pico-8 play session: mixed d-pad (fixed 12-tick cycle), after a click and taps of 🅾, ❎, 🅾+❎, 🅾 in the second before t = 0

[t = 2 s] mixed d-pad (1.2s cycle ×~1): → ← ↑ ↓ + 🅾/❎ taps, ~2s
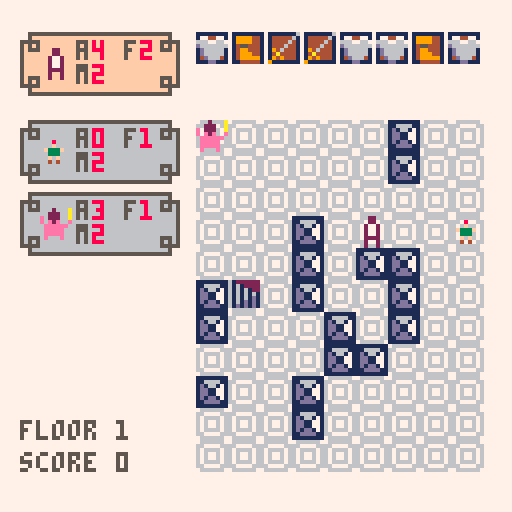
[t = 4 s] mixed d-pad (1.2s cycle ×~3): → ← ↑ ↓ + 🅾/❎ taps, ~4s
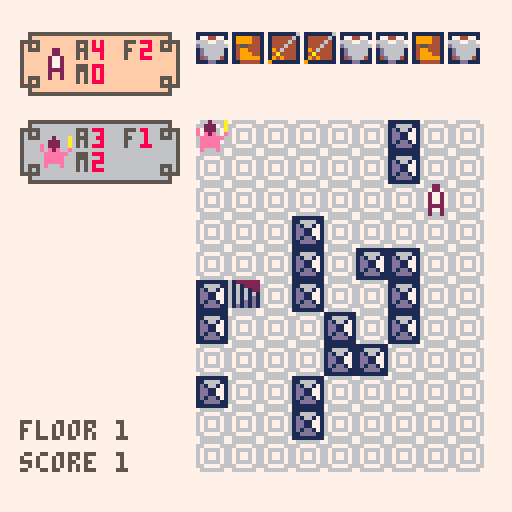
[t = 6 s] mixed d-pad (1.2s cycle ×~5): → ← ↑ ↓ + 🅾/❎ taps, ~6s
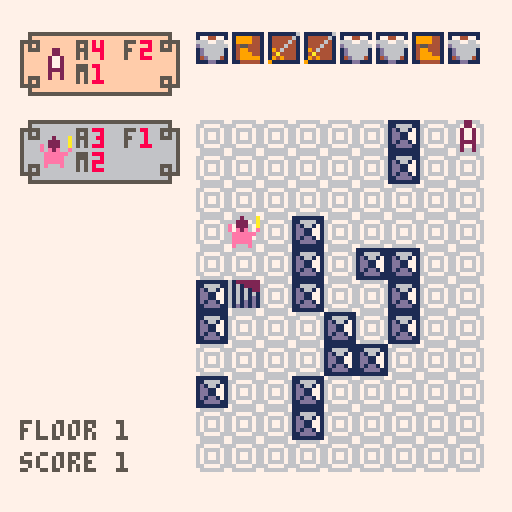
[t = 8 s] mixed d-pad (1.2s cycle ×~6): → ← ↑ ↓ + 🅾/❎ taps, ~8s
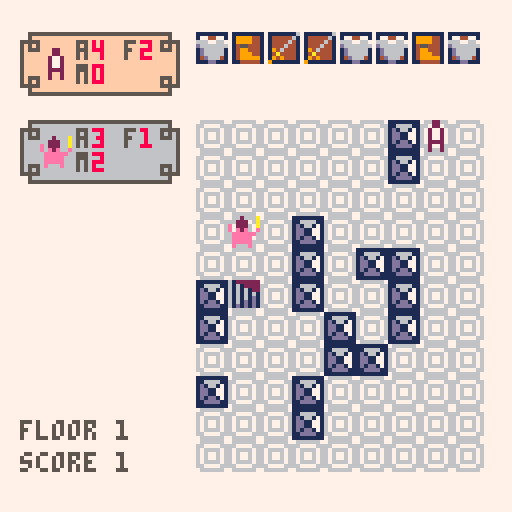

pico-8 cartridge
version 14
__lua__
--unrogue
--dunin

statut = {}
	statut.menu=0
	
	statut.setlevel=12
	statut.playermove=13
	statut.ennemiesmove=14
 statut.chooseinv=15
	statut.marchand=16
	statut.gameover=17
gs = statut.menu --game statut
offgridx=41
offgridy=22
offinvx=49
offinvy=8
offhx=5
offhy=offinvy
gridw=9
gridh=11
levels ={10,16,20,25,20,30,35,40,35,30,40,35,30}
level=1
h={}
inv={}
grid={}
spritewall = 34
spritestairs = 35
spritegold = 36
spritemarchand = 38
stairs = {}
ennemies = {}
gold = nil
marchand = nil
waitingtime=5
waitennemies = 4
wait=0
animations={}
hapt={}
nbinv = 8
idselect = nil
tdisplay=nil
score=0
phurt=nil
marselect=1
goldval=100
colormenu=0

typeinv = {
	gold=18, -- keep it to first id
	move=19, -- keep it second id
	arm=20,		-- keep incrementation
	force=21 -- keep it to last id
}

typeennemies = {
	{2,3,0,1,1,100}, -- spr snd a f m vdist
	{4,2,0,2,1,9},
	{6,4,0,1,2,8},
	{7,5,2,2,1,10},
	{3,2,0,1,3,7},
	{5,5,0,2,2,8},
	{8,4,3,1,2,6}
}

freqgold = 2
freqmarchand = 5

function _init() 
	colormenu=getrndcol()
	h = createperso(1,5,1,1,1,1,1,offhx,offhy)
	stairs = createstairs()
	tdisplay = t.start
	score=0
	gs = statut.menu
	music(0)	
end

function _update()
	if(gs == statut.menu) then
		if(btn(4)) then
			level=1
			tdisplay=nil
			gs=statut.setlevel
		elseif(btn(5)) then
			intronext()		
		end
	elseif(wait>0) then
		wait-=1
	
	elseif (gs<statut.setlevel) then
				if(btn(4) or btn(5))then
					intronext()
				end
	elseif (gs==statut.setlevel) then
		setlevel(levels[level])
		
	elseif (gs==statut.playermove) then
		if(h.m==0)then startennemiesturn()
		else	checkpmove() end
		--if(btn(4)) then gs=statut.setlevel	end
	
	elseif (gs==statut.ennemiesmove) then
		if(moveennemies()==false)then starthturn()		
		else wait=waitennemies end
	
	elseif (gs==statut.chooseinv) then
		chooseinv()

	elseif (gs==statut.marchand) then
		choosemar()
		
	elseif (gs==statut.gameover) then
		if(btn(4) or btn(5)) then
			fastreset()
		end
	end
end

function _draw()
	--cls()
	rectfill(0,0,128,128,7)
	--print("gamestatut : "..gs)
	if(gs<statut.setlevel) then
		rectfill(0,0,128,128,colormenu)
		for i=0,15 do
			for j=0,15 do
				spr(33,i*8,j*8)
			end
		end
	elseif (gs>=statut.playermove or (gs==statut.setlevel and wait>0)) then

		local ybottom=offgridy+gridh*8-5
 	cursor(offhx,ybottom)
 	color(5)
 	print("floor "..level)
 	cursor(offhx,ybottom+8)
		print("score "..score)
		
		drawgrid()
		drawperso(h)
		drawinv()
	
		for i=1,#ennemies do
			drawperso(ennemies[i])
		end
		--[[for x=0,6 do
			spr(18,48+x*9,0)
		end]]
	end
	
	for i=#animations,1,-1 do
		if(animations[i]()==false) then
			del(animations,animations[i])
		end
	end 
	
	if(tdisplay != nil)then 
		dialog(tdisplay,gs<statut.setlevel or gs==statut.gameover)
	end
	
	-- bad near ending jam code
	if(gs==3)	then
		spr(17,60,34)
		spr(typeinv.move,60,34)
	elseif(gs==4) then
		spr(17,60,37)
		spr(typeinv.arm,60,37)
	elseif(gs==5) then
		spr(17,60,42)
		spr(typeinv.force,60,42)
	elseif(gs==6) then
		spr(1,60,54)
	end
end

function fastreset()
	score=0
	tdisplay=nil
	level=1 
	gs=statut.setlevel
	sfx(6)
end

function getrndcol()
	local col =7
	while(col==7) do
		col=1+flr(rnd(15))
	end
	return col
end

function intronext()
	colormenu=getrndcol()
	gs+=1
	if (gs>#(t.intro)) then
		tdisplay = nil
		gs = statut.setlevel
		music(-1)
		sfx(6)		
	else
		tdisplay = t.intro[gs]
		wait=10
	end	
end

function setlevel(diff)
	marchand=nil
		
	--creating heros
	local gridtest ={}
	local nbway=0
	while(nbway<50) do
 		--creating grid
 	grid={}
 	for i=1,gridw do
 		grid[i] = {}
 		for j=1,gridh do
 			add(grid[i],false)
 		end
 	end
 	
 	for i=1,10+flr(rnd(10)) do
 		setxy(createwall(),getfreeplace())
 	end
 	
 	-- adding marchand
 	if(level%freqmarchand==0)then
 		marchand = createmarchand()
 		setxy(marchand,getfreeplace())
 	else
 		marchand=nil
 	end
 	
		--testing if hero can move
		nbway=0
		setxy(h,getfreeplace())
		gridtest = getgridmov(h.x,h.y)
		for i=1,gridw do
			for j=1,gridh do
				if(gridtest[i][j]<1000) then
					nbway+=1
				end
			end
		end
	end
	
	local gooddist = {}
	for i=1,gridw do
		for j=1,gridh do
			if(gridtest[i][j]>100) then
				setxy(createwall(),i,j)
			elseif (gridtest[i][j]>3 and grid[i][j]!=marchand) then
				add(gooddist,{x=i,y=j})
			end
		end
	end

	-- gold and stairs
	setxy(stairs,pickgood(gooddist))
 if(level%freqmarchand!=0 and (level%freqmarchand)%freqgold==0) then
 	gold = creategold()
 	setxy(gold,pickgood(gooddist))
 else
 	gold=nil
 end	
	
	--ennemies
	ennemies ={}
	local dif = levels[min(level,#levels)]
	local i=1
	while(dif!=0) do
		local typee = 1+flr(rnd( min(dif,#typeennemies) ))
		dif -= typee
		local e = typeennemies[typee]
		e = createperso(e[1],e[2],e[3],e[4],e[5],
								1,1,offhx,1,e[6])
		add(ennemies,e)
		setxy(e,pickgood(gooddist))
		e.dist = gridtest[e.x][e.y]
		i+=1
	end
	sortennemies()
		
	if(level==1) then
	 hapt.a=0
 	hapt.f=0
 	hapt.m=0
 	inv={}
 	addit("arm")
 	addit("move")
 	addit("force")
 	for i=1,nbinv-3 do
 		addit()
 	end
 end
 
 h.a = hapt.a
 h.f = hapt.f
 h.m = hapt.m
	gs = statut.playermove
end

function pickgood(goods)
	local g=	goods[1+flr(rnd(#goods))]
	del(goods,g)	
	return g.x,g.y
end

function getfreeplace() 
	local free ={}
	for i=1,#grid do
		for j=1,#grid[i] do
			if(grid[i][j] == false) then
				add(free,{i,j})
			end
		end
	end
	
	local rand = 1+flr(rnd(#free))
	return free[rand][1], free[rand][2]
end

function setxy (perso, x ,y)
	if(grid[perso.x][perso.y]==perso) then
		grid[perso.x][perso.y] =false
	end
	
	perso.x = x
	perso.y = y
	
	grid[x][y] = perso
end

function getgridmov(x,y)
	local grid2 ={}
	local seed ={}
	
	for i=1,gridw do
		grid2[i] = {}
		for j=1,gridh do
			add(grid2[i],1000)
		end
	end
	add(seed,{x=x,y=y,dist=0})
	grid2[x][y] =0
	while (#seed!=0) do
		local s = seed[1]
		--print("#seed : "..#seed)
		del(seed,s)
		--print("seed : "..s.x.." "..s.y)
		local news = {{x=s.x-1,y=s.y,dist=s.dist+1},
			{x=s.x+1,y=s.y,dist=s.dist+1},
			{x=s.x,y=s.y-1,dist=s.dist+1},
			{x=s.x,y=s.y+1,dist=s.dist+1}}
		
		for i=1,4 do
			if (testv(news[i]) and grid2[news[i].x][news[i].y]>news[i].dist) then
 			grid2[news[i].x][news[i].y] = news[i].dist
 			add(seed,news[i])
 			--print("add x:"..news[i].x.." y:"..news[i].y.." dist:"..news[i].dist)
 		end
		end
		
	end
	return grid2
end

function testv(coor)
	if(coor.x<1 or coor.x>gridw or coor.y<1 or coor.y>gridh) then return false end
	if(grid[coor.x][coor.y] != false and grid[coor.x][coor.y].sprite == spritewall
		and grid[coor.x][coor.y].sprite == spritemarchand) then
		 return false
	end
	return true
end

function addit(item)
	if(item == nil) then
		item = typeinv.move+flr(rnd(typeinv.force-typeinv.move+1))
	else
		item = typeinv[item]
	end
	add(inv,item)
	if(item == typeinv.move) then hapt.m+=1
	elseif(item == typeinv.arm) then hapt.a+=1
	elseif(item == typeinv.force) then hapt.f+=1
 end
end

function createwall()
	return {x=1,y=1,sprite=spritewall}
end

function createstairs()
	return {x=1,y=1,sprite=spritestairs}
end

function creategold()
	return{x=1,y=1,sprite=spritegold}
end

function createmarchand()
	return{x=1,y=1,sprite=spritemarchand}
end

function createperso(_s,_snd,_a,_f,_m,_x,_y,_mx,_my,vd)
	return {
	b_sprite = _s, -- base sprite
	sprite = _s,
	sound = _snd,
	x = _x,
	y = _y,
	flipx = false,
	mx = _mx, -- menu x
	my = _my, -- menu y
	a = _a, --armor
	f = _f, --force
	m = _m, --movements
	bm = _m, --basemovement
	ba= _a, --basearmor
	vdist=vd} --view distance
end

function starthturn()
	gs = statut.playermove
	h.m = hapt.m
	
	-- to see ennemies nbmove
	for i=1,#ennemies do
		ennemies[i].m = ennemies[i].bm
	end
end

function checkpmove()
	local dest = {x=h.x,y=h.y}
	
	-- we will allow diagonal
	-- change to elseif ?
	if(btn(0))then dest.x-=1 end
	if(btn(1))then dest.x+=1 end
	if(btn(2))then dest.y-=1 end
	if(btn(3))then dest.y+=1 end
	
	if(dest.x<1 or dest.x>gridw 
		or dest.y<1 or dest.y>gridh) then return end
	
	local destc = grid[dest.x][dest.y]
	if(destc != false) then
		if (destc.sprite ==spritewall) then return
		elseif (destc.sprite == spritestairs) then
			sfx(6)
			level += 1
			gs = statut.setlevel
			add(animations,animstairs)
			wait=30
		elseif(destc.sprite == spritegold) then
			gold = nil
			score+=goldval
		 gs = statut.chooseinv
		 wait=1
		 sfx(7)
		elseif(destc.sprite == spritemarchand) then
		 gs = statut.marchand
		 wait=1
		 --sfx(7)
		 return
		elseif (destc.sprite>=2) then
			attack(h,destc)
			dest.x =h.x
			dest.y = h.y
		end
	else 
		sfx(h.sound)
		wait=waitingtime
		updatedist()
	end
	
	setxy(h,dest.x,dest.y)
	if(wait>0 and gs!=statut.gameover) then
		h.m -= 1
	end
end

function chooseinv()
	if(idselect==nil)then 
		idselect=getnextinv(0)
		wait=waitingtime
		tdisplay = t.chooseinv
	else
		wait = waitingtime
		if(btn(1)) then 
			idselect=getnextinv(idselect)
			sfx(5)
		elseif(btn(0)) then 
			sfx(5)
			idselect=getnextinv(idselect,true)
		elseif(btn(4) or btn(5) or btn(3)) then
			tdisplay = nil
			removeapt(inv[idselect])
			inv[idselect]=typeinv.gold
			idselect=nil
			if(gs!=statut.gameover)then
 			gs = statut.playermove
				sfx(9)
			end
		else 
			wait=1
		end	
	end	
end

function removeapt(type)
	if (type == typeinv.arm) then
		hapt.a -=1
		h.a = min(h.a,hapt.a)
	elseif (type == typeinv.force) then
		hapt.f -=1
		h.f = min(h.f,hapt.f)
	elseif (type == typeinv.move) then
		hapt.m -=1
		h.m = min(h.m,hapt.m)
		if(hapt.m==0) then ending(true) end
	end
end

function getnextinv(id,prev)
	repeat
		if(prev)then id-=1 
		else id+=1 end
		if(id>nbinv) then id=1 end
		if(id<1) then id=nbinv end
		if(inv[id]!=typeinv.gold) then return id end
	until (false)
end

function choosemar()
	if(tdisplay==nil)then
	 if(checkgold()==0) then
			tdisplay = t.nomoney
			sfx(11)
		else
			sfx(10)
		end
	end
	
	if(checkgold()==0) then
		if(btn(4) or btn(5)) then 
			gs = statut.playermove
			tdisplay = nil
		end
	else
		if(btn(4) or btn(5)) then
			-- valid select
			local firstgold =nil
			for i=1,#inv do
				if (inv[i] == typeinv.gold) then
					firstgold = i
					break
				end
			end
			sound =7
			score-=goldval
			
			if (marselect == 1) then
				inv[firstgold] = typeinv.arm
				hapt.a +=1
				h.a +=1
			elseif (marselect == 2) then
				inv[firstgold] = typeinv.force
				hapt.f +=1
				h.f +=1
			elseif (marselect == 3) then
				inv[firstgold] = typeinv.move
				hapt.m +=1
				h.m +=1
			else
				sound=9
				score +=goldval --take nothing, keep money
			end
			
			if(sound!=9) then
				grid[marchand.x][marchand.y] = false
				marchand = nil
			end
			
			gs = statut.playermove
			marselect = 1
			wait=1
			tdisplay=nil
			sfx(sound)
		else
 		-- select marchandise
 		local txt ={}
 		concat(txt,t.marchand)
 		wait=waitingtime
 		if(btn(2)) then marselect -=1
 		elseif(btn(3)) then marselect +=1 
 		else wait=0 end
 		
 		if(marselect>4) then marselect = 1 end
 		if(marselect<1) then marselect = 4 end
 		
			for i=1,4 do
				local linestart = " "
				if(i==marselect) linestart = ">"
				add(txt,"  "..linestart..t.marselect[i])
			end
			
			tdisplay = txt
 	end
		
	end
end

function updatedist()
	local gridd = getgridmov(h.x,h.y)

	for i=1,#ennemies do
		local e = ennemies[i]
		e.dist = gridd[e.x][e.y]
	end
	sortennemies()
end

function startennemiesturn()
	if(#ennemies==0)then starthturn()
	else
 	gs=statut.ennemiesmove
 	for i=1,#ennemies do
 		ennemies[i].m = ennemies[i].bm
 	end
		wait=waitennemies 	
 end
end

function moveennemies()
	local gridd = getgridmov(h.x,h.y)
	local move=false
	
	for i=1,#ennemies do
		local e = ennemies[i]
		if(e.m!=0) then
 		local p = {{x=e.x-1,y=e.y},
 			{x=e.x+1,y=e.y},
 			{x=e.x,y=e.y-1},
 			{x=e.x,y=e.y+1}}
 		local distmin=1000
 		local choose = {}
 		
 		for j=1,4 do
 			if(p[j].x>0 and p[j].x<=gridw
 						and p[j].y>0 and p[j].y<=gridh
 						and (grid[p[j].x][p[j].y]==false or grid[p[j].x][p[j].y]==h)) then
  			local dist = gridd[p[j].x][p[j].y]
  			if(dist==distmin or e.dist>e.vdist) then
  				add(choose,p[j])
  			elseif(dist<distmin) then
  				choose = {p[j]}
  				distmin=dist
  			end
  		end
 		end
  		
  	if(#choose!=0)then
  		e.m -=1
   	choose=choose[1+flr(rnd(#choose))]
   	if(distmin==0) then
   		attack(e,h)
   	else
   		sfx(e.sound)
   		setxy(e,choose.x,choose.y)
   		e.dist = gridd[e.x][e.y]
   	end
   	sortennemies()
   	move=true
 		end
 	if(move) then return true end
 	end
	end
	
	return move
end

function sortennemies()
	local sorted ={}
	
	for i=#ennemies,1,-1 do
		local e=ennemies[i]
		local p=1
		while (#sorted>=p and sorted[p].dist<e.dist) do
			p+=1
		end
		
		local temp={}
		for j=#sorted,p,-1 do
			add(temp,sorted[j])
			del(sorted,sorted[j])
		end
		
		add(sorted,e)
		
		for k=#temp,1,-1 do
			add(sorted,temp[k])
		end
	end
	
	-- set menu y
	for l=1,#sorted do
		sorted[l].my = offgridy+l*18-10	
	end
	
	ennemies=sorted
end

function attack(p1,p2)
	p2.a -= p1.f
	phurt = p2		
	add(animations,hurt)
	wait=10
	sfx(8)
end

function hurt()
	if (phurt==nil) then return false end
	if(wait%6>2) then
 	for i=1,15 do
 		pal(i,8)
 	end
 	
 	spr(phurt.sprite,offgridx+phurt.x*8,offgridy+phurt.y*8)
 	
 	pal()
	end
	if(wait==1)then 
		if(phurt.a<0) then
			if (phurt==h) then ending()
			else 
				del(ennemies,phurt)
				score+=1
				grid[phurt.x][phurt.y]=false
			end
		end
		phurt =nil
		return false 
	end
	return true
end

function drawperso(p)
	-- draw menu
	if(p.my<128-offhy-30)then
 	if(p!=h) then pal(15,6) end
 	spr(16,p.mx,p.my)
 	spr(16,p.mx+32,p.my,1,1,true)
 	spr(16,p.mx,p.my+8,1,1,false,true)
 	spr(16,p.mx+32,p.my+8,1,1,true,true)
 	
 	--line(p.mx+8,p.my,p.mx+32,p.my)
 	--line(p.mx+8,p.my+15,p.mx+32,p.my+15)
 	rectfill(p.mx+8,p.my,p.mx+32,p.my+15,5)
 	rectfill(p.mx+8,p.my+1,p.mx+32,p.my+14,15)
 	--sspr(p.sprite*8,0,8,8,p.mx+5,p.my+5,6,6,p.flipx)
 	pal()
 	spr(p.sprite,p.mx+5,p.my+4,1,1,p.flipx)
 	color(5)
 	cursor(p.mx+14,p.my+2)
 	print("a  f")
 	print("m")
 	
 	color(8)
 	cursor(p.mx+18,p.my+2)
 	local a = p.a
 	if(p.a<0) then print("♥ "..p.f)
 	else print(p.a.."  "..p.f) end
 	if(p!=h and p.m!=p.bm) then color(5) end
 	print(p.m)
	end			
	-- draw sprite
	spr(p.sprite,offgridx+p.x*8,offgridy+p.y*8)
end

function drawgrid()
	--rectfill(offgridx+5,offgridy+5,offgridx+gridw*8+10,offgridy+gridh*8+10,4)
	rectfill(offgridx+8,offgridy+8,offgridx+gridw*8+7,offgridy+gridh*8+7,6)
	for i=0,1 do
		local inv = false
		if(i==1) inv = true
		for x=1,gridw do
			for y=1,gridh do
				if (grid[x][y]!=false and band(fget(grid[x][y].sprite),0x1)!=0) then
					spr(grid[x][y].sprite,offgridx+x*8,offgridy+y*8)
				elseif((i+x+y)%2==1) then
					spr(33,offgridx+x*8,offgridy+y*8,1,1,inv)
				end
			end
		end
	end
	pal()
	spr(stairs.sprite,offgridx+stairs.x*8,offgridy+stairs.y*8)
	if(gold != nil) then spr(gold.sprite,offgridx+gold.x*8,offgridy+gold.y*8) end
	if(marchand != nil) then spr(marchand.sprite,offgridx+marchand.x*8,offgridy+marchand.y*8) end
end

function drawinv()
	for i=0,#inv-1 do
		if(i+1==idselect)then
			spr(48,offinvx+(i%9)*8+i,offinvy+(flr(i/9)*8)-8) 
			cursor(offinvx,offinvy+9)
			color(5)
			print(t.looseinv.t)
			print(t.looseinv[inv[i+1]])
			pal(1,8)
		end
			spr(17,offinvx+(i%9)*8+i,offinvy+(flr(i/9)*8))
			spr(inv[i+1],offinvx+(i%9)*8+i,offinvy+(flr(i/9)*8))
		if(i+1==idselect)then pal() end
	end
	
	--[[local g =getgridmov(h.x,h.y)
	for i=1,#g do
		for j=1,#g[i] do
			if(g[i][j]!=1000)then print(g[i][j],offgridx+i*8,offgridy+j*8) end
		end
	end]]
	
	--print("fps "..stat(7),5,100)
end

function animstairs()
	if(wait==0)then score+=2 return false end
	spr(stairs.sprite,offgridx+stairs.x*8,offgridy+stairs.y*8)
	local step = mid(flr(wait/10)*2,1,3)
	sspr(10,0,4,3+step,offgridx+stairs.x*8+5-step,offgridy+stairs.y*8+4-step)
	return true
end

function dialog(tarr,centerscreen)
	local offx = offgridx+8
	local offy = offgridy+8
	local htot = gridh*8
	local wtot = gridw*8
	if(centerscreen==true) then
		offx =0
		offy =0
		htot =128
		wtot = 128
	end
	local h = #tarr*8+8
	local y = offy+flr((htot-h)/2)
	
	local w = 0
	for i=1,#tarr do
		if(w<#tarr[i]) then w=#tarr[i] end
	end
	w= w*4+11
	local x = offx+((wtot-w)/2)
	--rectfill(x+4,y+4,x+w-4,y+h-4,5)
	--pal(15,6)
	rectfill(x+4,y,x+w-4,y+h-1,15)
	rectfill(x,y+4,x+w-1,y+h-4,15)
	line(x+4,y,x+w-4,y,5)
	line(x+4,y+h-1,x+w-4,y+h-1,5)
	line(x,y+4,x,y+h-4,5)
	line(x+w-1,y+4,x+w-1,y+h-4,5)
	
	spr(16,x,y)
	spr(16,x+w-8,y,1,1,true)
	spr(16,x,y+h-8,1,1,false,true)
	spr(16,x+w-8,y+h-8,1,1,true,true)
	color(5)
	for i=1,#tarr do
		cursor(x+6,y-3+i*8)
		print(tarr[i])
	end
	pal()
end

function ending(good)
	gs = statut.gameover
	local txt={}
	if(good==true)then
		concat(txt,t.goodending)
	else
		concat(txt,t.badending)
	end
	concat(txt,t.goldlevel[flr((1+checkgold())/2)+1])
	concat(txt,{"",t.score..score})
	concat(txt,t.xtorestart)
	tdisplay=txt
end

function concat(a1,a2)
	for i=1,#a2 do
		add(a1,a2[i])
	end
end

function checkgold()
	local nb =0
	for i=1,#inv do
		if(inv[i]==typeinv.gold) then
			nb+=1
		end
	end
	return nb
end

t={}
t.start = {
	"welcom to unrogue",
	"press ❎ to start"
}
t.intro= {
	{"hey great hero! welcome!",
	"  you want to go in the  ",
	"    dungeon of rinar?    "},
	{"i filled your bag with a",
	"lot of usefull item!"},
	{"","",
	"boots give you movepoints",
	"(m). a step or an attack ",
	"cost one movepoint. each ",
	"  turn, movepoints are   ",
	"refill. and be carefull: ",
	"    no boots, no move    "},
	{"","",
	"armor give you armorpoint",
	"(a).if you are hit without",
	"armorpoint, you are dead. ",
	"  armorpoints are refill  ",
	"       each floor.        "},
	{"","",
	"sword give you force (f). ",
	" if you have many force,  ",
	"you can kill many monsters",
	"       in one move!       "},
	{"","","  well, good luck hero!  "}
}

t.chooseinv ={
	"your bag is",
	"   full    ",
	" select one",
	"  item to  ",
	"   throw   "}
t.looseinv = {
	t="you will loose ",
	[typeinv.arm] = "1 armor",
	[typeinv.force] = "1 force",
	[typeinv.move] = "1 movement"}
t.marchand = {
	"hey, i know you ",
	"are here to gold",
	" but maybe you  ",
	"    want buy    ",
	"  something to  ",
	"    survive?    "}
t.marselect={
	" +1 armor",
	" +1 force",
	" +1 movement",
	" nothing"
}
t.nomoney = {
	"why do you come ",
	"		   here?	  	  ",
	"  you haven't   ",
	"     money!     "
}
t.goodending={
	"congratulation ",
	"you can't move ",
	"  because your  ",
	"bag is to heavy ",
	" but you don't  ",
	"because it have "}
	t.badending={
	"     oh no!    ",
	" you have been ",
	"     killed    ",
	"but your bag is",
	"  your grave  ",
	"  and it have  "}
t.goldlevel={
	{"  plenty of   ",
		"usefull stuff"},
	{"  some gold   "},
	{"     gold     "},
	{"  lot of gold "},
	{" so many gold "},
	{"      !!!      "}
	}
t.endgoldlevel=
		"    on it!    "
t.score="your score:"
t.xtorestart={"","  ❎ to restart"}
__gfx__
000000000002200000505000000330000005000000008d8000000000009999000002000a00000000000000000000000000000000000000000000000000000000
0000000000022000005050000033330005555500000dddd000080000911991190022200a00000000000000000000000000000000000000000000000000000000
007007000027720000989000099999905005005000dddd00000f000091111119e022200a00000000000000000000000000000000000000000000000000000000
000770000027720000888000309999035055505000ddd0000f333f0090111109e0e2e00e00000000000000000000000000000000000000000000000000000000
000770000027720008888800309999035005005000dd000000333000901111090eeeeee000000000000000000000000000000000000000000000000000000000
007007000022220080888080300990030055500000dd000000f0f000904444090eeeee0000000000000000000000000000000000000000000000000000000000
0000000000200200008080000004400005000500000dd00000404000094004900eeeee0000000000000000000000000000000000000000000000000000000000
000000000020020000808000003003000500050000000d0000000000004004000e000e0000000000000000000000000000000000000000000000000000000000
00555555111111110000000000000000000000000000000600000000000000000000000000000000000000000000000000000000000000000000000000000000
005fffff144444410009700009999000077007700000006000000000000000000000000000000000000000000000000000000000000000000000000000000000
55555fff14444441009a970009999000666776670000060000000000000000000000000000000000000000000000000000000000000000000000000000000000
5f5f5fff144444410999997000550000d66666660000600000000000000000000000000000000000000000000000000000000000000000000000000000000000
5f555fff144444419999a997009900000d6666600906000000000000000000000000000000000000000000000000000000000000000000000000000000000000
5fffffff1444444199999aaa009990000d66666000a0000000000000000000000000000000000000000000000000000000000000000000000000000000000000
5fffffff144444410599aa500099999000d666000909000000000000000000000000000000000000000000000000000000000000000000000000000000000000
5fffffff111111110055550000444440000dd0009000000000000000000000000000000000000000000000000000000000000000000000000000000000000000
5050505070000007111111116122222200022000000ff00088777788000000000000000000000000000000000000000000000000000000000000000000000000
05050505007777001166661161612222002972000099990088788888000000000000000000000000000000000000000000000000000000000000000000000000
50505050070000701d16617161616122029997200909909088777788000000000000000000000000000000000000000000000000000000000000000000000000
05050505070770701dd11771616161612999a97211199bbb88888788000000000000000000000000000000000000000000000000000000000000000000000000
50505050070770701dd11771616161d129999aa2010880b088777788000000000000000000000000000000000000000000000000000000000000000000000000
05050505070000701d1dd1716161d1d12599aa5211155bbb11111111000000000000000000000000000000000000000000000000000000000000000000000000
505050500077770011dddd1161d1d1d10255552011155bbb189abce1000000000000000000000000000000000000000000000000000000000000000000000000
0505050570000007111111117666666700222200010550b015555551000000000000000000000000000000000000000000000000000000000000000000000000
000000007ffffff70000000000000000000000000000000000000000000000000000000000000000000000000000000000000000000000000000000000000000
00000000ff7777ff0000000000000000000000000000000000000000000000000000000000000000000000000000000000000000000000000000000000000000
55555555f7ffff7f0000000000000000000000000000000000000000000000000000000000000000000000000000000000000000000000000000000000000000
5ffffff5f7f77f7f0000000000000000000000000000000000000000000000000000000000000000000000000000000000000000000000000000000000000000
05ffff50f7f77f7f0000000000000000000000000000000000000000000000000000000000000000000000000000000000000000000000000000000000000000
005ff500f7ffff7f0000000000000000000000000000000000000000000000000000000000000000000000000000000000000000000000000000000000000000
00055000ff7777ff0000000000000000000000000000000000000000000000000000000000000000000000000000000000000000000000000000000000000000
000000007ffffff70000000000000000000000000000000000000000000000000000000000000000000000000000000000000000000000000000000000000000
00000000000000000000000000000000000000000000000000000000000000000000000000000000000000000000000000000000000000000000000000000000
00000000000000000000000000000000000000000000000000000000000000000000000000000000000000000000000000000000000000000000000000000000
00000000000000000000000000000000000000000000000000000000000000000000000000000000000000000000000000000000000000000000000000000000
00000000000000000000000000000000000000000000000000000000000000000000000000000000000000000000000000000000000000000000000000000000
00000000000000000000000000000000000000000000000000000000000000000000000000000000000000000000000000000000000000000000000000000000
00000000000000000000000000000000000000000000000000000000000000000000000000000000000000000000000000000000000000000000000000000000
00000000000000000000000000000000000000000000000000000000000000000000000000000000000000000000000000000000000000000000000000000000
00000000000000000000000000000000000000000000000000000000000000000000000000000000000000000000000000000000000000000000000000000000
00000000000000000000000000000000000000000000000000000000000000000000000000000000000000000000000000000000000000000000000000000000
00000000000000000000000000000000000000000000000000000000000000000000000000000000000000000000000000000000000000000000000000000000
00000000000000000000000000000000000000000000000000000000000000000000000000000000000000000000000000000000000000000000000000000000
00000000000000000000000000000000000000000000000000000000000000000000000000000000000000000000000000000000000000000000000000000000
00000000000000000000000000000000000000000000000000000000000000000000000000000000000000000000000000000000000000000000000000000000
00000000000000000000000000000000000000000000000000000000000000000000000000000000000000000000000000000000000000000000000000000000
00000000000000000000000000000000000000000000000000000000000000000000000000000000000000000000000000000000000000000000000000000000
00000000000000000000000000000000000000000000000000000000000000000000000000000000000000000000000000000000000000000000000000000000
00000000000000000000000000000000000000000000000000000000000000000000000000000000000000000000000000000000000000000000000000000000
00000000000000000000000000000000000000000000000000000000000000000000000000000000000000000000000000000000000000000000000000000000
00000000000000000000000000000000000000000000000000000000000000000000000000000000000000000000000000000000000000000000000000000000
00000000000000000000000000000000000000000000000000000000000000000000000000000000000000000000000000000000000000000000000000000000
00000000000000000000000000000000000000000000000000000000000000000000000000000000000000000000000000000000000000000000000000000000
00000000000000000000000000000000000000000000000000000000000000000000000000000000000000000000000000000000000000000000000000000000
00000000000000000000000000000000000000000000000000000000000000000000000000000000000000000000000000000000000000000000000000000000
00000000000000000000000000000000000000000000000000000000000000000000000000000000000000000000000000000000000000000000000000000000
00000000000000000000000000000000000000000000000000000000000000000000000000000000000000000000000000000000000000000000000000000000
00000000000000000000000000000000000000000000000000000000000000000000000000000000000000000000000000000000000000000000000000000000
00000000000000000000000000000000000000000000000000000000000000000000000000000000000000000000000000000000000000000000000000000000
00000000000000000000000000000000000000000000000000000000000000000000000000000000000000000000000000000000000000000000000000000000
00000000000000000000000000000000000000000000000000000000000000000000000000000000000000000000000000000000000000000000000000000000
00000000000000000000000000000000000000000000000000000000000000000000000000000000000000000000000000000000000000000000000000000000
00000000000000000000000000000000000000000000000000000000000000000000000000000000000000000000000000000000000000000000000000000000
00000000000000000000000000000000000000000000000000000000000000000000000000000000000000000000000000000000000000000000000000000000
00000000000000000000000000000000000000000000000000000000000000000000000000000000000000000000000000000000000000000000000000000000
00000000000000000000000000000000000000000000000000000000000000000000000000000000000000000000000000000000000000000000000000000000
00000000000000000000000000000000000000000000000000000000000000000000000000000000000000000000000000000000000000000000000000000000
00000000000000000000000000000000000000000000000000000000000000000000000000000000000000000000000000000000000000000000000000000000
00000000000000000000000000000000000000000000000000000000000000000000000000000000000000000000000000000000000000000000000000000000
00000000000000000000000000000000000000000000000000000000000000000000000000000000000000000000000000000000000000000000000000000000
00000000000000000000000000000000000000000000000000000000000000000000000000000000000000000000000000000000000000000000000000000000
00000000000000000000000000000000000000000000000000000000000000000000000000000000000000000000000000000000000000000000000000000000
00000000000000000000000000000000000000000000000000000000000000000000000000000000000000000000000000000000000000000000000000000000
00000000000000000000000000000000000000000000000000000000000000000000000000000000000000000000000000000000000000000000000000000000
00000000000000000000000000000000000000000000000000000000000000000000000000000000000000000000000000000000000000000000000000000000
00000000000000000000000000000000000000000000000000000000000000000000000000000000000000000000000000000000000000000000000000000000
00000000000000000000000000000000000000000000000000000000000000000000000000000000000000000000000000000000000000000000000000000000
00000000000000000000000000000000000000000000000000000000000000000000000000000000000000000000000000000000000000000000000000000000
00000000000000000000000000000000000000000000000000000000000000000000000000000000000000000000000000000000000000000000000000000000
00000000000000000000000000000000000000000000000000000000000000000000000000000000000000000000000000000000000000000000000000000000
00000000000000000000000000000000000000000000000000000000000000000000000000000000000000000000000000000000000000000000000000000000
00000000000000000000000000000000000000000000000000000000000000000000000000000000000000000000000000000000000000000000000000000000
00000000000000000000000000000000000000000000000000000000000000000000000000000000000000000000000000000000000000000000000000000000
00000000000000000000000000000000000000000000000000000000000000000000000000000000000000000000000000000000000000000000000000000000
00000000000000000000000000000000000000000000000000000000000000000000000000000000000000000000000000000000000000000000000000000000
00000000000000000000000000000000000000000000000000000000000000000000000000000000000000000000000000000000000000000000000000000000
00000000000000000000000000000000000000000000000000000000000000000000000000000000000000000000000000000000000000000000000000000000
00000000000000000000000000000000000000000000000000000000000000000000000000000000000000000000000000000000000000000000000000000000
00000000000000000000000000000000000000000000000000000000000000000000000000000000000000000000000000000000000000000000000000000000
00000000000000000000000000000000000000000000000000000000000000000000000000000000000000000000000000000000000000000000000000000000
00000000000000000000000000000000000000000000000000000000000000000000000000000000000000000000000000000000000000000000000000000000
00000000000000000000000000000000000000000000000000000000000000000000000000000000000000000000000000000000000000000000000000000000
00000000000000000000000000000000000000000000000000000000000000000000000000000000000000000000000000000000000000000000000000000000
00000000000000000000000000000000000000000000000000000000000000000000000000000000000000000000000000000000000000000000000000000000
00000000000000000000000000000000000000000000000000000000000000000000000000000000000000000000000000000000000000000000000000000000
00000000000000000000000000000000000000000000000000000000000000000000000000000000000000000000000000000000000000000000000000000000
00000000000000000000000000000000000000000000000000000000000000000000000000000000000000000000000000000000000000000000000000000000
00000000000000000000000000000000000000000000000000000000000000000000000000000000000000000000000000000000000000000000000000000000
00000000000000000000000000000000000000000000000000000000000000000000000000000000000000000000000000000000000000000000000000000000
00000000000000000000000000000000000000000000000000000000000000000000000000000000000000000000000000000000000000000000000000000000
00000000000000000000000000000000000000000000000000000000000000000000000000000000000000000000000000000000000000000000000000000000
00000000000000000000000000000000000000000000000000000000000000000000000000000000000000000000000000000000000000000000000000000000
00000000000000000000000000000000000000000000000000000000000000000000000000000000000000000000000000000000000000000000000000000000
00000000000000000000000000000000000000000000000000000000000000000000000000000000000000000000000000000000000000000000000000000000
00000000000000000000000000000000000000000000000000000000000000000000000000000000000000000000000000000000000000000000000000000000
00000000000000000000000000000000000000000000000000000000000000000000000000000000000000000000000000000000000000000000000000000000
00000000000000000000000000000000000000000000000000000000000000000000000000000000000000000000000000000000000000000000000000000000
00000000000000000000000000000000000000000000000000000000000000000000000000000000000000000000000000000000000000000000000000000000
00000000000000000000000000000000000000000000000000000000000000000000000000000000000000000000000000000000000000000000000000000000
00000000000000000000000000000000000000000000000000000000000000000000000000000000000000000000000000000000000000000000000000000000
00000000000000000000000000000000000000000000000000000000000000000000000000000000000000000000000000000000000000000000000000000000
00000000000000000000000000000000000000000000000000000000000000000000000000000000000000000000000000000000000000000000000000000000
00000000000000000000000000000000000000000000000000000000000000000000000000000000000000000000000000000000000000000000000000000000
00000000000000000000000000000000000000000000000000000000000000000000000000000000000000000000000000000000000000000000000000000000
00000000000000000000000000000000000000000000000000000000000000000000000000000000000000000000000000000000000000000000000000000000
00000000000000000000000000000000000000000000000000000000000000000000000000000000000000000000000000000000000000000000000000000000
00000000000000000000000000000000000000000000000000000000000000000000000000000000000000000000000000000000000000000000000000000000
00000000000000000000000000000000000000000000000000000000000000000000000000000000000000000000000000000000000000000000000000000000
00000000000000000000000000000000000000000000000000000000000000000000000000000000000000000000000000000000000000000000000000000000
00000000000000000000000000000000000000000000000000000000000000000000000000000000000000000000000000000000000000000000000000000000
00000000000000000000000000000000000000000000000000000000000000000000000000000000000000000000000000000000000000000000000000000000
00000000000000000000000000000000000000000000000000000000000000000000000000000000000000000000000000000000000000000000000000000000
00000000000000000000000000000000000000000000000000000000000000000000000000000000000000000000000000000000000000000000000000000000
00000000000000000000000000000000000000000000000000000000000000000000000000000000000000000000000000000000000000000000000000000000
00000000000000000000000000000000000000000000000000000000000000000000000000000000000000000000000000000000000000000000000000000000
00000000000000000000000000000000000000000000000000000000000000000000000000000000000000000000000000000000000000000000000000000000
00000000000000000000000000000000000000000000000000000000000000000000000000000000000000000000000000000000000000000000000000000000
00000000000000000000000000000000000000000000000000000000000000000000000000000000000000000000000000000000000000000000000000000000
__gff__
0000000000000000000000000000000000000000000000000000000000000000000001020000000000000000000000000000000000000000000000000000000000000000000000000000000000000000000000000000000000000000000000000000000000000000000000000000000000000000000000000000000000000000
0000000000000000000000000000000000000000000000000000000000000000000000000000000000000000000000000000000000000000000000000000000000000000000000000000000000000000000000000000000000000000000000000000000000000000000000000000000000000000000000000000000000000000
__map__
0000000000000000000000000000000000000000000000000000000000000000000000000000000000000000000000000000000000000000000000000000000000000000000000000000000000000000000000000000000000000000000000000000000000000000000000000000000000000000000000000000000000000000
0000000000000000000000000000000000000000000000000000000000000000000000000000000000000000000000000000000000000000000000000000000000000000000000000000000000000000000000000000000000000000000000000000000000000000000000000000000000000000000000000000000000000000
0000000000000000000000000000000000000000000000000000000000000000000000000000000000000000000000000000000000000000000000000000000000000000000000000000000000000000000000000000000000000000000000000000000000000000000000000000000000000000000000000000000000000000
0000000000000000000000000000000000000000000000000000000000000000000000000000000000000000000000000000000000000000000000000000000000000000000000000000000000000000000000000000000000000000000000000000000000000000000000000000000000000000000000000000000000000000
0000000000000000000000000000000000000000000000000000000000000000000000000000000000000000000000000000000000000000000000000000000000000000000000000000000000000000000000000000000000000000000000000000000000000000000000000000000000000000000000000000000000000000
0000000000000000000000000000000000000000000000000000000000000000000000000000000000000000000000000000000000000000000000000000000000000000000000000000000000000000000000000000000000000000000000000000000000000000000000000000000000000000000000000000000000000000
0000000000000000000000000000000000000000000000000000000000000000000000000000000000000000000000000000000000000000000000000000000000000000000000000000000000000000000000000000000000000000000000000000000000000000000000000000000000000000000000000000000000000000
0000000000000000000000000000000000000000000000000000000000000000000000000000000000000000000000000000000000000000000000000000000000000000000000000000000000000000000000000000000000000000000000000000000000000000000000000000000000000000000000000000000000000000
0000000000000000000000000000000000000000000000000000000000000000000000000000000000000000000000000000000000000000000000000000000000000000000000000000000000000000000000000000000000000000000000000000000000000000000000000000000000000000000000000000000000000000
0000000000000000000000000000000000000000000000000000000000000000000000000000000000000000000000000000000000000000000000000000000000000000000000000000000000000000000000000000000000000000000000000000000000000000000000000000000000000000000000000000000000000000
0000000000000000000000000000000000000000000000000000000000000000000000000000000000000000000000000000000000000000000000000000000000000000000000000000000000000000000000000000000000000000000000000000000000000000000000000000000000000000000000000000000000000000
0000000000000000000000000000000000000000000000000000000000000000000000000000000000000000000000000000000000000000000000000000000000000000000000000000000000000000000000000000000000000000000000000000000000000000000000000000000000000000000000000000000000000000
0000000000000000000000000000000000000000000000000000000000000000000000000000000000000000000000000000000000000000000000000000000000000000000000000000000000000000000000000000000000000000000000000000000000000000000000000000000000000000000000000000000000000000
0000000000000000000000000000000000000000000000000000000000000000000000000000000000000000000000000000000000000000000000000000000000000000000000000000000000000000000000000000000000000000000000000000000000000000000000000000000000000000000000000000000000000000
0000000000000000000000000000000000000000000000000000000000000000000000000000000000000000000000000000000000000000000000000000000000000000000000000000000000000000000000000000000000000000000000000000000000000000000000000000000000000000000000000000000000000000
0000000000000000000000000000000000000000000000000000000000000000000000000000000000000000000000000000000000000000000000000000000000000000000000000000000000000000000000000000000000000000000000000000000000000000000000000000000000000000000000000000000000000000
0000000000000000000000000000000000000000000000000000000000000000000000000000000000000000000000000000000000000000000000000000000000000000000000000000000000000000000000000000000000000000000000000000000000000000000000000000000000000000000000000000000000000000
0000000000000000000000000000000000000000000000000000000000000000000000000000000000000000000000000000000000000000000000000000000000000000000000000000000000000000000000000000000000000000000000000000000000000000000000000000000000000000000000000000000000000000
0000000000000000000000000000000000000000000000000000000000000000000000000000000000000000000000000000000000000000000000000000000000000000000000000000000000000000000000000000000000000000000000000000000000000000000000000000000000000000000000000000000000000000
0000000000000000000000000000000000000000000000000000000000000000000000000000000000000000000000000000000000000000000000000000000000000000000000000000000000000000000000000000000000000000000000000000000000000000000000000000000000000000000000000000000000000000
0000000000000000000000000000000000000000000000000000000000000000000000000000000000000000000000000000000000000000000000000000000000000000000000000000000000000000000000000000000000000000000000000000000000000000000000000000000000000000000000000000000000000000
0000000000000000000000000000000000000000000000000000000000000000000000000000000000000000000000000000000000000000000000000000000000000000000000000000000000000000000000000000000000000000000000000000000000000000000000000000000000000000000000000000000000000000
0000000000000000000000000000000000000000000000000000000000000000000000000000000000000000000000000000000000000000000000000000000000000000000000000000000000000000000000000000000000000000000000000000000000000000000000000000000000000000000000000000000000000000
0000000000000000000000000000000000000000000000000000000000000000000000000000000000000000000000000000000000000000000000000000000000000000000000000000000000000000000000000000000000000000000000000000000000000000000000000000000000000000000000000000000000000000
0000000000000000000000000000000000000000000000000000000000000000000000000000000000000000000000000000000000000000000000000000000000000000000000000000000000000000000000000000000000000000000000000000000000000000000000000000000000000000000000000000000000000000
0000000000000000000000000000000000000000000000000000000000000000000000000000000000000000000000000000000000000000000000000000000000000000000000000000000000000000000000000000000000000000000000000000000000000000000000000000000000000000000000000000000000000000
0000000000000000000000000000000000000000000000000000000000000000000000000000000000000000000000000000000000000000000000000000000000000000000000000000000000000000000000000000000000000000000000000000000000000000000000000000000000000000000000000000000000000000
0000000000000000000000000000000000000000000000000000000000000000000000000000000000000000000000000000000000000000000000000000000000000000000000000000000000000000000000000000000000000000000000000000000000000000000000000000000000000000000000000000000000000000
0000000000000000000000000000000000000000000000000000000000000000000000000000000000000000000000000000000000000000000000000000000000000000000000000000000000000000000000000000000000000000000000000000000000000000000000000000000000000000000000000000000000000000
0000000000000000000000000000000000000000000000000000000000000000000000000000000000000000000000000000000000000000000000000000000000000000000000000000000000000000000000000000000000000000000000000000000000000000000000000000000000000000000000000000000000000000
0000000000000000000000000000000000000000000000000000000000000000000000000000000000000000000000000000000000000000000000000000000000000000000000000000000000000000000000000000000000000000000000000000000000000000000000000000000000000000000000000000000000000000
0000000000000000000000000000000000000000000000000000000000000000000000000000000000000000000000000000000000000000000000000000000000000000000000000000000000000000000000000000000000000000000000000000000000000000000000000000000000000000000000000000000000000000
